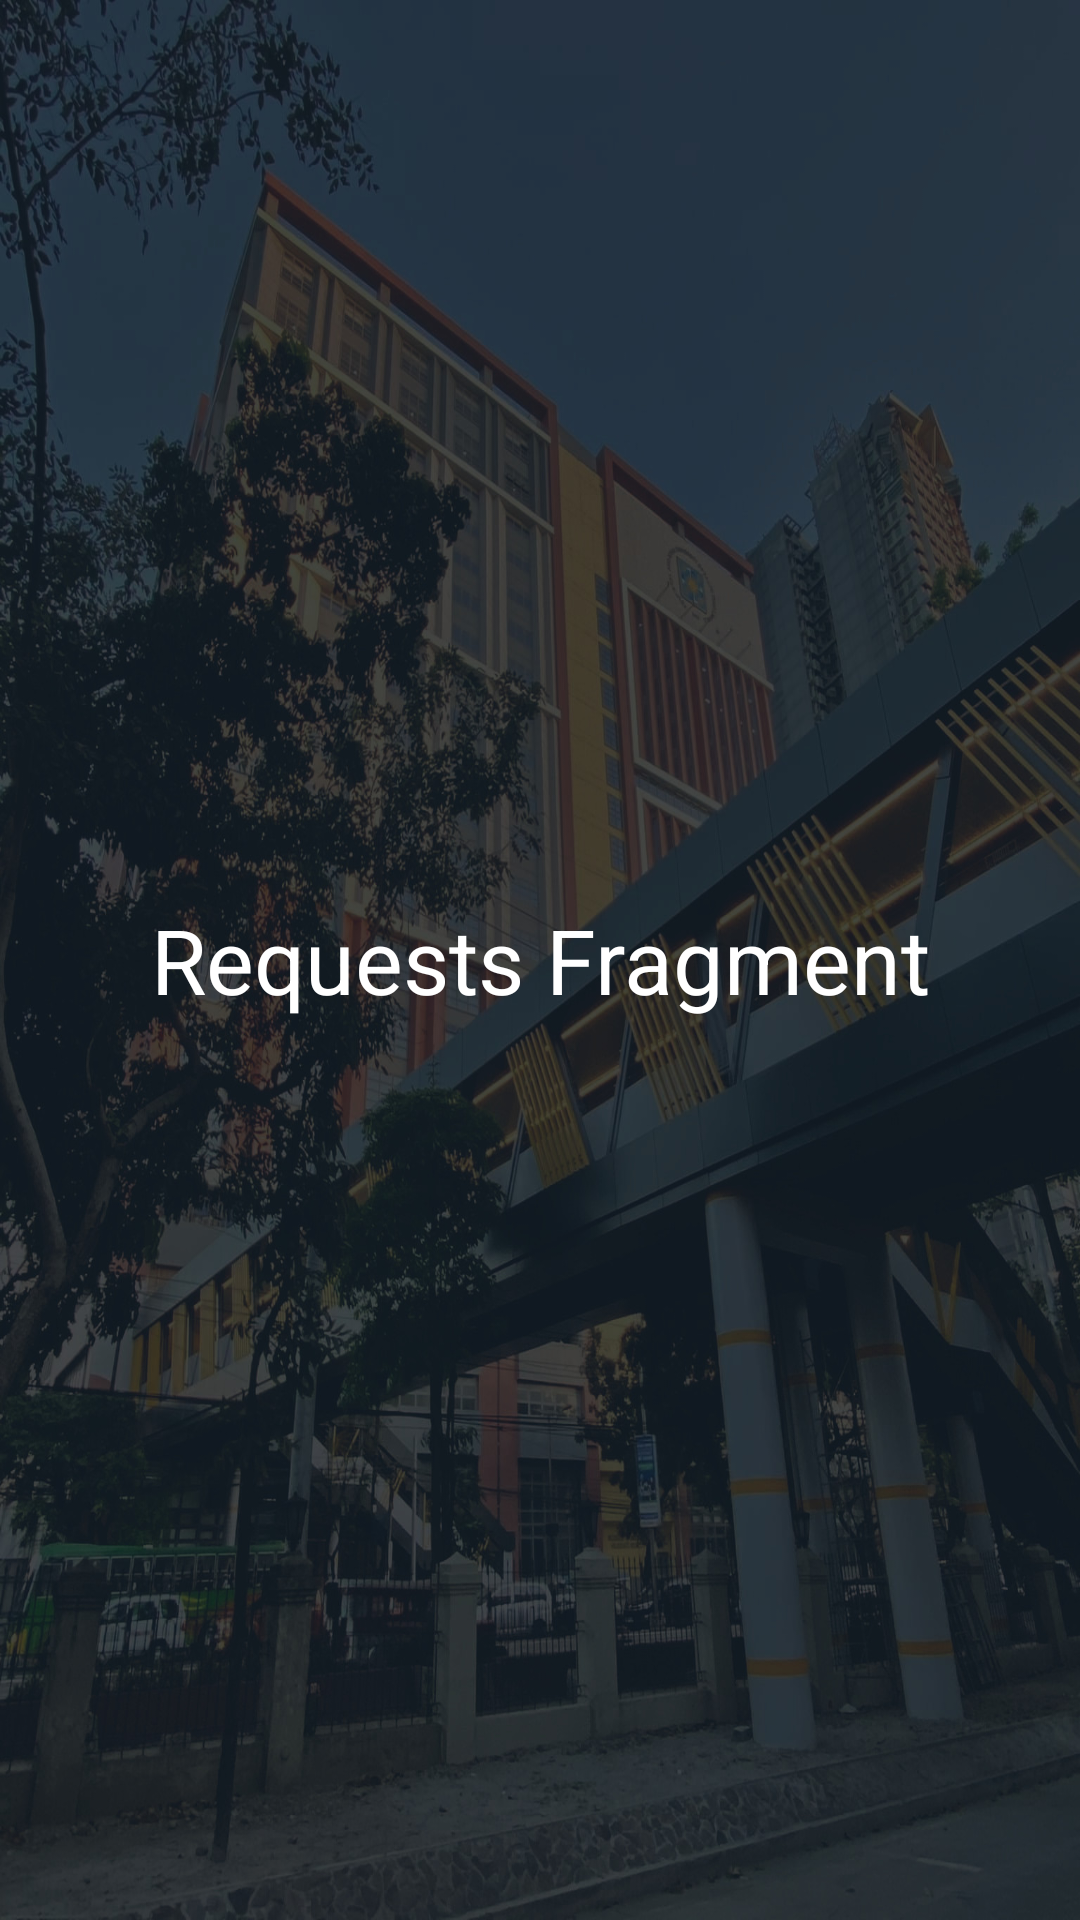

Reconstruct the res/layout file that produces this screen, plus the resources it refers to.
<!-- AndroidManifest.xml: application theme Theme.FinalProjectV3 -->
<!-- res/layout/fragment_requests_student.xml -->
<?xml version="1.0" encoding="utf-8"?>
<LinearLayout xmlns:android="http://schemas.android.com/apk/res/android"
    xmlns:tools="http://schemas.android.com/tools"
    android:layout_width="match_parent"
    android:layout_height="match_parent"
    xmlns:app="http://schemas.android.com/apk/res-auto"
    android:gravity="center"
    android:orientation="vertical"
    android:background="@drawable/frassatibg"
    tools:context=".RequestsStudentFragment">

    <TextView
        android:layout_width="match_parent"
        android:layout_height="match_parent"
        android:text="Requests Fragment"
        android:textSize="30sp"
        android:gravity="center"
        android:textColor="@color/white"/>

</LinearLayout>
<!-- resources referenced by this layout -->
<resources>
  <color name="white">#FFFFFFFF</color>
  <!-- drawable frassatibg: jpg bitmap (drawable, 394533 bytes) -->
  <style name="Theme.FinalProjectV3" parent="Theme.MaterialComponents.DayNight.DarkActionBar">
          
          <item name="colorPrimary">@color/blue_ust</item>
          <item name="colorPrimaryVariant">@color/yellow_ust</item>
          <item name="colorOnPrimary">@color/white</item>
          
          <item name="colorSecondary">@color/teal_200</item>
          <item name="colorSecondaryVariant">@color/teal_700</item>
          <item name="colorOnSecondary">@color/black</item>
          
          <item name="android:statusBarColor">?attr/colorPrimaryVariant</item>
          
      </style>
  <color name="blue_ust">#239fda</color>
  <color name="yellow_ust">#FDBF15</color>
  <color name="teal_200">#FF03DAC5</color>
  <color name="teal_700">#FF018786</color>
  <color name="black">#FF000000</color>
</resources>
